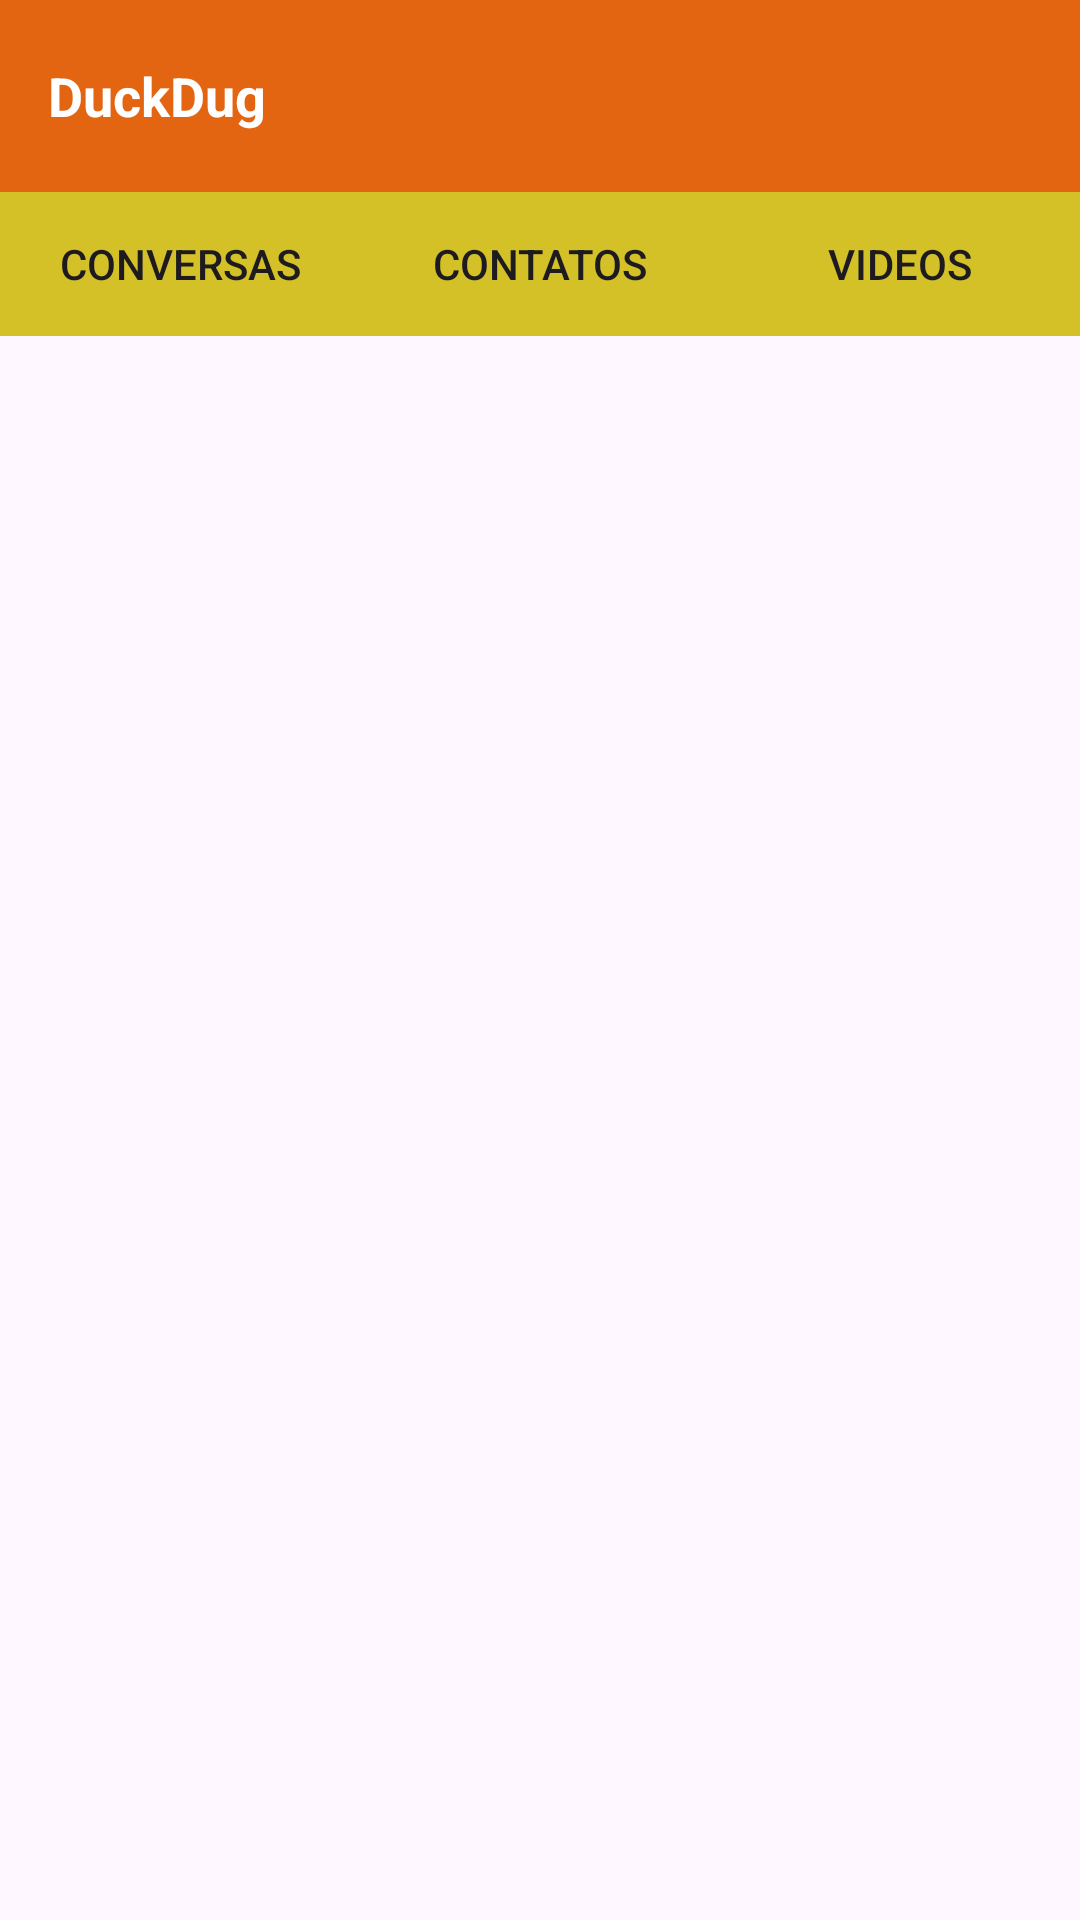

Android layout source for this screen:
<!-- AndroidManifest.xml: application theme Base.Theme.MyApplication.ligth -->
<!-- res/layout/activity_main.xml -->
<?xml version="1.0" encoding="utf-8"?>
<LinearLayout xmlns:android="http://schemas.android.com/apk/res/android"
    xmlns:tools="http://schemas.android.com/tools"
    android:layout_width="match_parent"
    android:layout_height="match_parent"
    android:orientation="vertical"
    tools:context=".MainActivity">

    <include layout="@layout/toolbar" />

    
    <LinearLayout
        android:layout_width="match_parent"
        android:layout_height="wrap_content"
        android:orientation="horizontal">

        <Button
            android:id="@+id/btnFragment1"
            android:layout_width="0dp"
            android:layout_height="match_parent"
            android:layout_weight="1"
            android:text="Conversas"
            android:background="@drawable/button_background" />

        <Button
            android:id="@+id/btnFragment2"
            android:layout_width="0dp"
            android:layout_height="wrap_content"
            android:layout_weight="1"
            android:text="Contatos"
            android:background="@drawable/button_background" />

        <Button
            android:id="@+id/btnFragment3"
            android:layout_width="0dp"
            android:layout_height="wrap_content"
            android:layout_weight="1"
            android:text="Videos"
            android:background="@drawable/button_background" />

    </LinearLayout>

    <FrameLayout
        android:id="@+id/fragment_container"
        android:layout_width="match_parent"
        android:layout_height="0dp"
        android:layout_weight="1"
        android:layout_marginTop="2dp" />

</LinearLayout>
<!-- res/layout/toolbar.xml (included above) -->
<?xml version="1.0" encoding="utf-8"?>
<androidx.appcompat.widget.Toolbar xmlns:android="http://schemas.android.com/apk/res/android"
    android:id="@+id/toolbar"
    android:layout_width="match_parent"
    android:layout_height="?attr/actionBarSize"
    android:background="?attr/colorPrimary"
    android:elevation="4dp"
    android:theme="@style/ThemeOverlay.AppCompat.ActionBar">

    <TextView
        android:id="@+id/toolbar_title"
        android:layout_width="wrap_content"
        android:layout_height="wrap_content"
        android:text="DuckDug"
        android:textColor="@android:color/white"
        android:textSize="18sp"
        android:textStyle="bold" />

</androidx.appcompat.widget.Toolbar>
<!-- resources referenced by this layout -->
<resources>
  <!-- drawable button_background (drawable) -->
  <?xml version="1.0" encoding="utf-8"?>
  <shape xmlns:android="http://schemas.android.com/apk/res/android">
      <solid android:color="@color/yellow" />
      <corners android:radius="0dp" />
  </shape>
  <style name="Base.Theme.MyApplication.ligth" parent="Theme.Material3.Light.NoActionBar">
          
          <item name="colorPrimary">@color/orange</item>
          <item name="colorPrimaryDark">@color/orange</item>
          <item name="colorAccent">@color/orange</item>
          <item name="android:statusBarColor">@color/orange</item>
          <item name="statusBarBackground">@color/orange</item>
          
          <item name="android:windowLightStatusBar">true</item>
      </style>
  <color name="yellow">#D3C127</color>
  <color name="orange">#E36512</color>
</resources>
